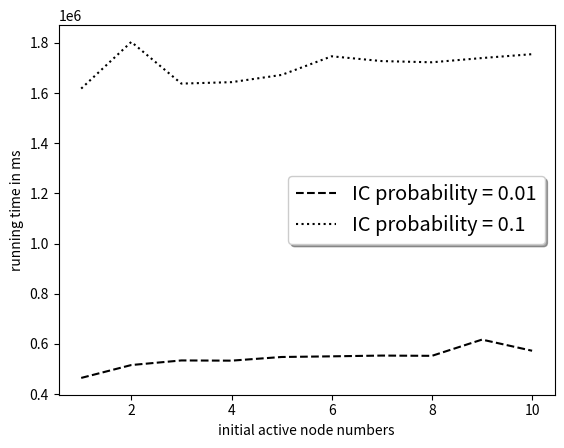

Python code for this plot:
import matplotlib
import matplotlib.pyplot as plt
import numpy as np

a = [464203,515572,533906,533039,547640,550250,553277,552243,616953,572541]
b = [1,2,3,4,5,6,7,8,9,10]
c = [1617588,1803642,1637492,1643246,1672056,1746298,1727241,1722450,1739388,1754786]

# Create plots with pre-defined labels.
fig, ax = plt.subplots()

ax.plot(b, a, 'k--',label='IC probability = 0.01')
ax.plot(b, c, 'k:', label='IC probability = 0.1')
plt.ylabel('running time in ms')
plt.xlabel('initial active node numbers')

legend = ax.legend(loc='right', shadow=True, fontsize='x-large')

# Put a nicer background color on the legend.
#legend.get_frame().set_facecolor('c0')

plt.show()

